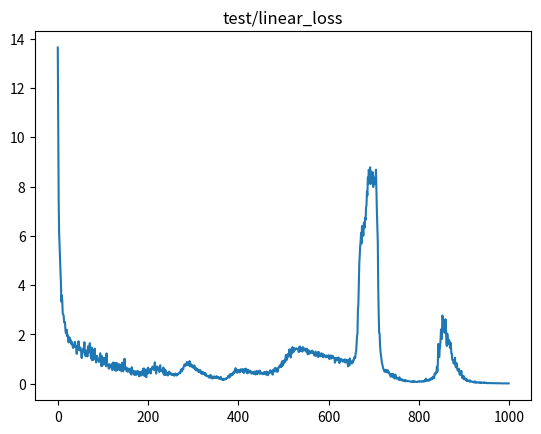

The matplotlib source for this figure: (Note: this script raises an exception after producing the figure.)
from random import shuffle
import numpy as np
import matplotlib.pyplot as plt


# to make data no change
np.random.seed(2022)

def generate_linear(n=100):
    pts=np.random.uniform(0,1,(n,2))
    inputs=[]
    labels=[]
    for pt in pts:
        inputs.append([pt[0],pt[1]])
        distance=(pt[0]-pt[1])/1.414
        if pt[0]>pt[1]:
            labels.append(0)
        else:
            labels.append(1)
    return np.array(inputs), np.array(labels).reshape(n,1)

def generate_XOR_easy():
    inputs=[]
    labels=[]
    for i in range(11):
        inputs.append([0.1*i,0.1*i])
        labels.append(0)
        if 0.1*i==0.5:
            continue
        inputs.append([0.1*i,1-0.1*i])
        labels.append(1)
    return np.array(inputs), np.array(labels).reshape(21,1)

def tanh(x):
    return (1-np.exp(-2*x))/(1+np.exp(-2*x))

def derivative_tanh(x):
    return (4*np.exp(-2*x))/np.square(1+np.exp(-2*x))


def sigmoid(x):
    return 1.0/(1.0+np.exp(-x))

def derivative_sigmoid(x):
    return np.array(np.multiply(x,1.0-x))

def show_result(x,y,pred_y,filename="result.png"):
    plt.clf()
    plt.subplot(1,2,1)
    plt.title('Ground Truth',fontsize=18)
    for i in range(x.shape[0]):
        if y[i]==0:
            plt.plot(x[i][0],x[i][1],'ro')
        else:
            plt.plot(x[i][0],x[i][1],'bo')
    
    plt.subplot(1,2,2)
    plt.title('Predict Truth',fontsize=18)
    for i in range(x.shape[0]):
        if pred_y[i]==0:
            plt.plot(x[i][0],x[i][1],'ro')
        else:
            plt.plot(x[i][0],x[i][1],'bo')
    plt.savefig(f'./{filename}.png')
    plt.show()
    


def linear_back_propogation(X,y,learn_rate=0.01,n_hidden=[4,8],epoch=1000,filename=""):
    # set random (cancel prior affect)
    np.random.seed()
    # neuron in hidden layer
    n_inputSize=X.shape[1]
    w_hidden_1=np.random.rand(n_inputSize,n_hidden[0])
    w_hidden_2=np.random.rand(n_hidden[0],n_hidden[1])
    w_output=np.random.rand(n_hidden[1],1)

    # numbers of smple 
    n_sample=X.shape[0]
    min_batch=1
    Loss=[]
    
    # train
    index=list(range(n_sample))

    for ep in range(epoch):
        #print(f'\nepoch: {ep}')
        shuffle(index)
        loss=[]
        for i in range(0,n_sample,min_batch):
        # foreward
            # layer1
            #input=np.append(X[index[i],:],-1 )# add bias
            input=X[index[i],:]
            t_hidden_1=np.dot(input,w_hidden_1)
            o_hidden_1=tanh(t_hidden_1)

            # layer2
            t_hidden_2=np.dot(o_hidden_1,w_hidden_2)
            o_hidden_2=tanh(t_hidden_2)

            # output layer
            t_output=np.dot(o_hidden_2,w_output)
            o_output=tanh(t_output)
            
            error=0.5*(o_output.item(0)-y[index[i]])**2
            loss.append(error)
            #print(y[index[i]],o_output,error)
            

        # backward
            delta_out=(y[index[i]]-o_output)*derivative_tanh(o_output)  # 1x1         
            
            temp_hidden_2=np.dot(delta_out,w_output.T) # shape of w_output
            delta_hidden_2=temp_hidden_2*derivative_tanh(o_hidden_2) 
            #print(delta_hidden_2.shape)
     
            temp_hidden_1=np.dot(delta_hidden_2,w_hidden_2.T) # see delta_hidden_2 as scalar
            delta_hidden_1=temp_hidden_1*derivative_tanh(o_hidden_1)
            #print(delta_hidden_1.shape)


        # update weight            
            for n in range(n_hidden[0]):
                w_hidden_1[:,n]+=learn_rate*delta_hidden_1[n]*input
            
            o_hidden_1=np.array(o_hidden_1).reshape(-1)
            for n in range(n_hidden[1]):
                w_hidden_2[:,n]+=learn_rate*delta_hidden_2[n]*o_hidden_1
            
            o_hidden_2=np.array(o_hidden_2).reshape(-1,1)
            w_output+=learn_rate*(delta_out.item(0)*o_hidden_2)
                
        total_error=np.sum(loss)
        Loss.append(total_error)
        if (ep+1)%100==0:
            print(f'epoch {ep+1} loss: {total_error}')
    
    # show training process
    plt.clf()
    plt.title(f"{filename}_loss")
    plt.plot(range(epoch),Loss,'-')
    plt.savefig(f"./{filename}_loss.png")
    plt.show()

    # predict
    
    t_hidden_1=X*np.mat(w_hidden_1)
    o_hidden_1=tanh(t_hidden_1)
    # layer2
    t_hidden_2=o_hidden_1*w_hidden_2
    o_hidden_2=tanh(t_hidden_2)
    # output layer
    t_output=o_hidden_2*w_output
    o_output=tanh(t_output)

    thres=0.5
    predict_label=o_output.copy()
    predict_label[predict_label>thres]=1
    predict_label[predict_label<=thres]=0

    acc=0
    for i in range(n_sample):
        if y[i]==predict_label[i]:
            acc+=1
        print(y[i],o_output[i],predict_label[i])
    print(f'accuracy: {acc}/{n_sample}, {acc/n_sample*100}%')

    return predict_label

if __name__=="__main__":
    # case 1
    X1,y1=generate_linear(n=100)
    predict_1=linear_back_propogation(X1,y1,learn_rate=0.1,n_hidden=[4,4],filename='test/linear',epoch=1000)
    show_result(X1,y1,predict_1,'test/linear')

    # case 2
    X2,y2=generate_XOR_easy()
    predict_2=linear_back_propogation(X2,y2,learn_rate=0.1,n_hidden=[4,4],filename='test/XOR',epoch=10000)
    show_result(X2,y2,predict_2,'test/XOR')
    #plt.savefig("./data.png")


